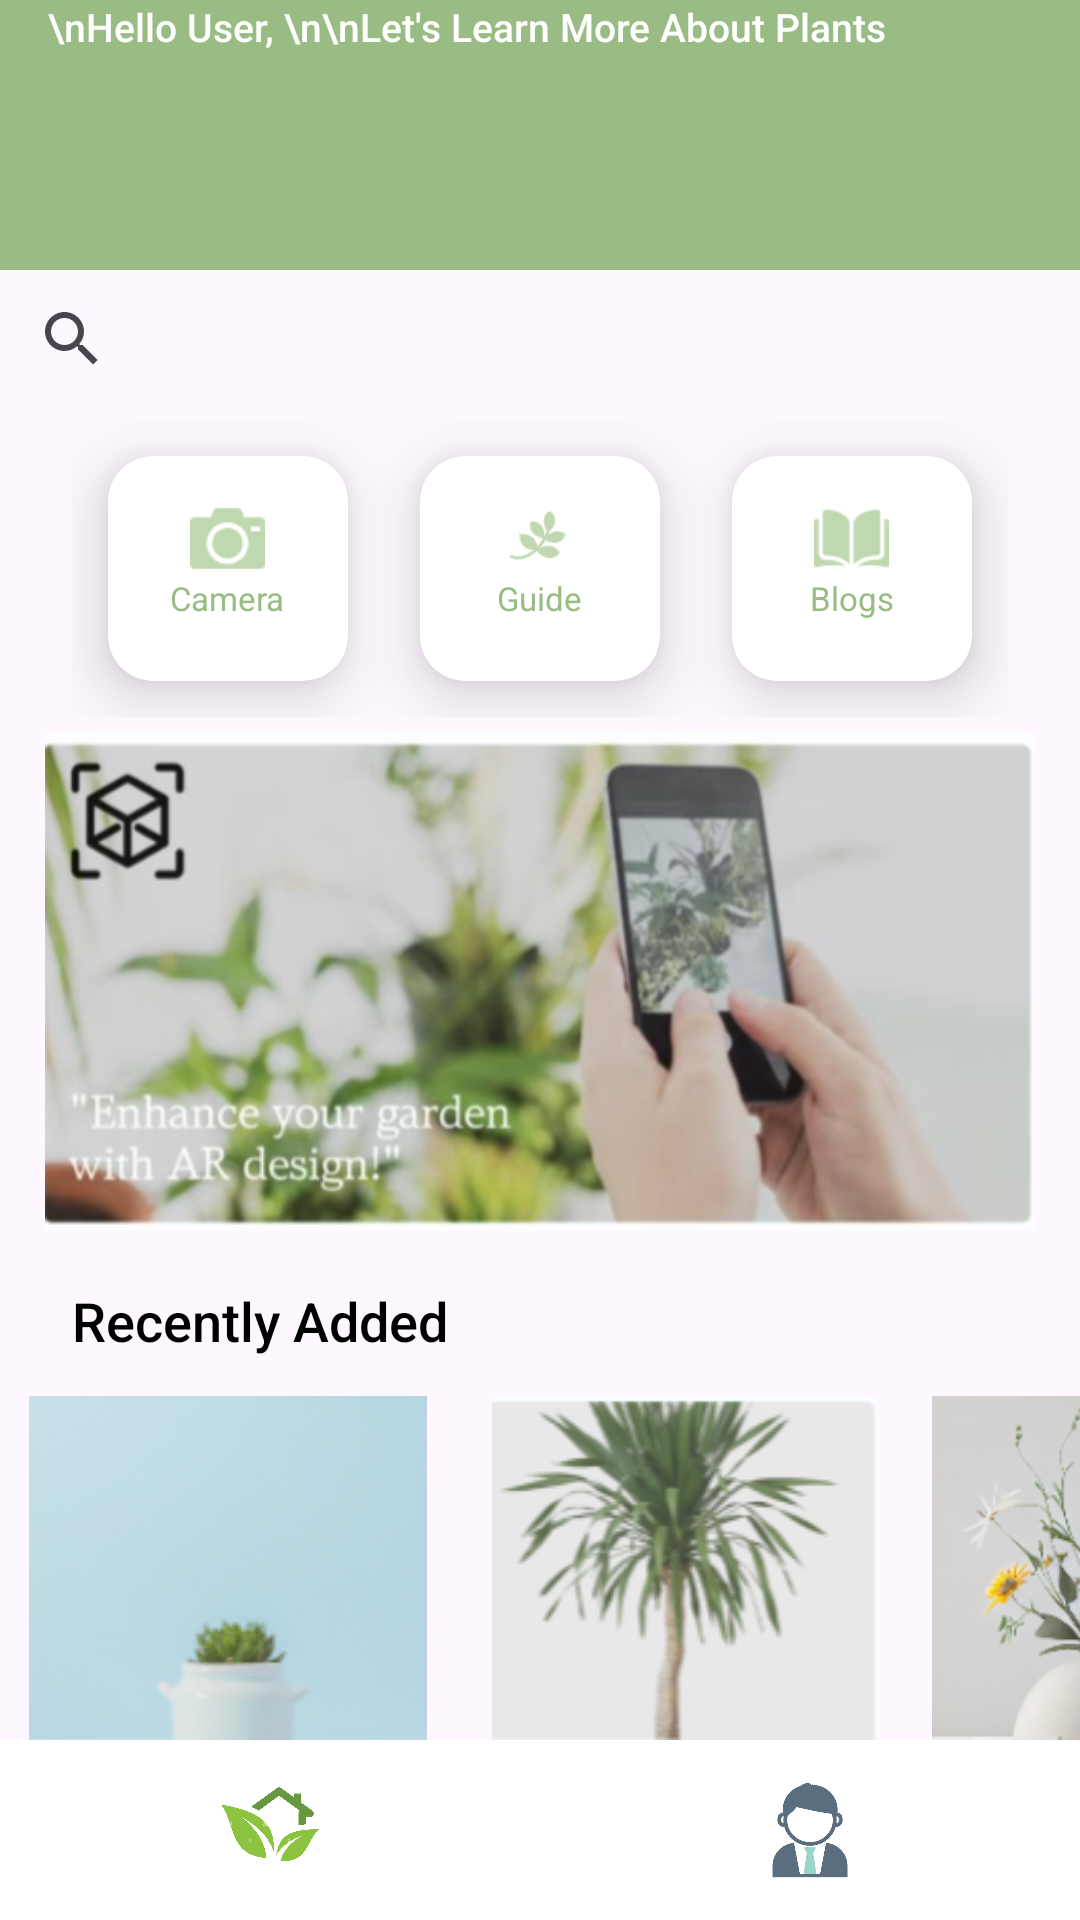

This screen was rendered from an Android layout file. Write that file and the resources it references.
<!-- AndroidManifest.xml: application theme Theme.Plantsblooms -->
<!-- res/layout/activity_plants.xml -->
<?xml version="1.0" encoding="utf-8"?>
<androidx.constraintlayout.widget.ConstraintLayout xmlns:android="http://schemas.android.com/apk/res/android"
    xmlns:app="http://schemas.android.com/apk/res-auto"
    xmlns:tools="http://schemas.android.com/tools"
    android:id="@+id/rootLayout"
    android:layout_width="match_parent"
    android:layout_height="match_parent">

    <androidx.appcompat.widget.Toolbar
        android:id="@+id/toolbar"
        android:layout_width="0dp"
        android:layout_height="90dp"
        android:background="?attr/colorPrimary"
        android:elevation="4dp"
        android:theme="@style/ThemeOverlay.AppCompat.ActionBar"
        app:layout_constraintTop_toTopOf="parent"
        app:layout_constraintStart_toStartOf="parent"
        app:layout_constraintEnd_toEndOf="parent" >

        
        <TextView
            android:id="@+id/toolbar_title"
            android:layout_width="wrap_content"
            android:layout_height="match_parent"
            android:text="\nHello User, \n\nLet's Learn More About Plants"
            android:textColor="@android:color/white"
            android:textSize="13dp"
            android:layout_gravity="left"
            android:layout_marginStart="16dp"
            android:fontFamily="sans-serif-medium"
            android:layout_marginEnd="16dp"/>

    </androidx.appcompat.widget.Toolbar>






    <androidx.appcompat.widget.SearchView
        android:id="@+id/searchView"
        android:layout_width="0dp"
        android:layout_height="30dp"
        android:layout_marginTop="8dp"
        android:iconifiedByDefault="false"
        android:clickable="true"
        android:focusable="true"
        app:defaultQueryHint="Search For Plants"
        android:textAppearance="@style/SearchViewStyle"
        android:textAlignment="center"
        android:backgroundTint="@color/mainColor"
        app:layout_constraintTop_toBottomOf="@id/toolbar"
        app:layout_constraintStart_toStartOf="parent"
        app:layout_constraintEnd_toEndOf="parent"
        >



    </androidx.appcompat.widget.SearchView>


    
    <androidx.recyclerview.widget.RecyclerView
        android:id="@+id/recyclerView"
        android:layout_width="0dp"
        android:layout_height="0dp"
        android:visibility="gone"
        app:layout_constraintTop_toBottomOf="@+id/searchView"
        app:layout_constraintBottom_toTopOf="@+id/footerLayout"
        app:layout_constraintStart_toStartOf="parent"
        app:layout_constraintEnd_toEndOf="parent"
        />


    <GridLayout
        android:id="@+id/buttonsLayout"
        android:layout_width="0dp"
        android:layout_height="wrap_content"
        android:orientation="horizontal"
        android:columnCount="3"
        android:rowCount="1"
        app:layout_constraintTop_toBottomOf="@+id/searchView"
        app:layout_constraintStart_toStartOf="parent"
        app:layout_constraintEnd_toEndOf="parent"
        android:layout_marginStart="24dp"
        android:layout_marginEnd="24dp"
        android:layout_marginTop="12dp"
        android:layout_marginBottom="12dp"
        android:visibility="visible">


        <androidx.cardview.widget.CardView
            android:id="@+id/cameraCard"
            android:layout_width="50dp"
            android:layout_height="75dp"
            app:cardCornerRadius="15dp"
            app:cardElevation="12dp"
            android:layout_columnWeight="1"
            android:layout_rowWeight="1"
            android:layout_margin="12dp"
            android:layout_column="0"
            android:layout_row="0">

            <LinearLayout
                android:layout_width="match_parent"
                android:layout_height="match_parent"
                android:orientation="vertical"
                >
                <ImageView
                    android:layout_width="25dp"
                    android:layout_height="25dp"
                    android:layout_marginHorizontal="35dp"
                    android:layout_marginTop="15dp"
                    android:src="@drawable/img_21"
                    android:layout_gravity="center_horizontal"
                    />
                <TextView
                    android:layout_width="wrap_content"
                    android:layout_height="wrap_content"
                    android:text="Camera"
                    android:layout_gravity="center_horizontal"
                    android:textSize="11sp"
                    android:textColor="@color/mainColor"
/>

            </LinearLayout>
        </androidx.cardview.widget.CardView>


        <androidx.cardview.widget.CardView
            android:id="@+id/guideCard"
            android:layout_width="50dp"
            android:layout_height="75dp"
            app:cardCornerRadius="15dp"
            app:cardElevation="12dp"
            android:layout_columnWeight="1"
            android:layout_rowWeight="1"
            android:layout_margin="12dp"
            android:layout_column="1"
            android:layout_row="0"
            >

            <LinearLayout
                android:layout_width="match_parent"
                android:layout_height="match_parent"
                android:orientation="vertical"
                >
                <ImageView
                    android:src="@drawable/img_20"
                    android:layout_width="30dp"
                    android:layout_height="25dp"
                    android:layout_marginHorizontal="35dp"
                    android:layout_marginTop="15dp"
                    android:layout_gravity="center_horizontal"
                    />
                <TextView
                    android:layout_width="wrap_content"
                    android:layout_height="wrap_content"
                    android:text="Guide"
                    android:layout_gravity="center_horizontal"
                    android:textSize="11sp"
                    android:textColor="@color/mainColor"
/>

            </LinearLayout>
        </androidx.cardview.widget.CardView>


        <androidx.cardview.widget.CardView
            android:id="@+id/blogsCard"
            android:layout_width="50dp"
            android:layout_height="75dp"
            app:cardCornerRadius="15dp"
            app:cardElevation="12dp"
            android:layout_columnWeight="1"
            android:layout_rowWeight="1"
            android:layout_margin="12dp"
            android:layout_column="2"
            android:layout_row="0">

            <LinearLayout
                android:layout_width="match_parent"
                android:layout_height="match_parent"
                android:orientation="vertical"
                >
                <ImageView
                    android:layout_width="25dp"
                    android:layout_height="25dp"
                    android:layout_marginHorizontal="35dp"
                    android:layout_marginTop="15dp"
                    android:src="@drawable/img_22"
                    android:layout_gravity="center_horizontal"
                    />
                <TextView
                    android:layout_width="wrap_content"
                    android:layout_height="wrap_content"
                    android:text="Blogs"
                    android:layout_gravity="center_horizontal"
                    android:textSize="11sp"
                    android:textColor="@color/mainColor"

/>
            </LinearLayout>
        </androidx.cardview.widget.CardView>

    </GridLayout>

    <ImageView
        android:id="@+id/imag"
        android:layout_width="0dp"
        android:layout_height="166dp"
        android:src="@drawable/img_6"
        app:layout_constraintTop_toBottomOf="@+id/buttonsLayout"
        app:layout_constraintStart_toStartOf="parent"
        app:layout_constraintEnd_toEndOf="parent"
        android:layout_marginStart="15dp"
        android:layout_marginEnd="15dp"
        android:layout_marginTop="5dp"
        android:scaleType="fitXY"
        android:visibility="visible"/>


    <TextView
        android:id="@+id/txt"
        android:layout_width="wrap_content"
        android:layout_height="wrap_content"
        android:text="Recently Added"
        android:textColor="@color/black"
        android:textSize="18sp"
        android:layout_marginStart="24dp"
        android:layout_marginTop="18dp"
        android:fontFamily="sans-serif-medium"
        app:layout_constraintTop_toBottomOf="@+id/imag"
        app:layout_constraintStart_toStartOf="parent"
        android:visibility="visible"/>


    <HorizontalScrollView
        android:id="@+id/hh"
        android:layout_width="0dp"
        android:layout_height="wrap_content"
        app:layout_constraintTop_toBottomOf="@+id/txt"
        app:layout_constraintStart_toStartOf="parent"
        app:layout_constraintEnd_toEndOf="parent"
        android:layout_marginTop="12dp"
        android:layout_marginBottom="12dp"
        android:visibility="visible">

<LinearLayout
    android:layout_width="match_parent"
    android:layout_height="match_parent"
    android:orientation="horizontal"
    >

   <ImageView
       android:id="@+id/indoorButton"
       android:layout_width="150dp"
       android:layout_height="150dp"
       android:src="@drawable/img_28"
       android:clickable="true"
       android:onClick="onIndoorButtonClick"
       android:layout_margin="1dp"/>

    <ImageView
        android:id="@+id/outdoorButton"
        android:layout_width="150dp"
        android:layout_height="150dp"
        android:src="@drawable/img_29"
        android:layout_margin="1dp"
        android:clickable="true"
        android:onClick="onOutdoorButtonClick"
        />

    <ImageView
        android:id="@+id/flowersButton"
        android:layout_width="150dp"
        android:layout_height="150dp"
        android:src="@drawable/img_32"
        android:layout_margin="1dp"
        />

</LinearLayout>
    


    </HorizontalScrollView>

    <LinearLayout
        android:id="@+id/footerLayout"
        android:layout_width="match_parent"
        android:layout_height="60dp"
        android:orientation="horizontal"
        android:background="@color/white"
        app:layout_constraintBottom_toBottomOf="parent"
        app:layout_constraintStart_toStartOf="parent"
        app:layout_constraintEnd_toEndOf="parent">

        
        <ImageButton
            android:id="@+id/home"
            android:layout_width="0dp"
            android:layout_height="wrap_content"
            android:layout_weight="1"
            android:background="@color/white"
            android:scaleType="fitCenter"
            android:src="@drawable/img_38" />

        
        <ImageButton
            android:id="@+id/profile"
            android:layout_width="0dp"
            android:layout_height="wrap_content"
            android:layout_weight="1"
            android:background="@android:color/transparent"
            android:scaleType="fitCenter"
            android:src="@drawable/img_35" />
    </LinearLayout>





</androidx.constraintlayout.widget.ConstraintLayout>
<!-- resources referenced by this layout -->
<resources>
  <color name="black">#FF000000</color>
  <color name="mainColor">#99BC85</color>
  <color name="white">#FFFFFFFF</color>
  <!-- drawable img_20: png bitmap (drawable, 792 bytes) -->
  <!-- drawable img_21: png bitmap (drawable, 654 bytes) -->
  <!-- drawable img_22: png bitmap (drawable, 577 bytes) -->
  <!-- drawable img_28: png bitmap (drawable, 21505 bytes) -->
  <!-- drawable img_29: png bitmap (drawable, 27195 bytes) -->
  <!-- drawable img_32: png bitmap (drawable, 58542 bytes) -->
  <!-- drawable img_35: png bitmap (drawable, 38519 bytes) -->
  <!-- drawable img_38: png bitmap (drawable, 207904 bytes) -->
  <!-- drawable img_6: png bitmap (drawable, 240002 bytes) -->
  <style name="SearchViewStyle" parent="Widget.AppCompat.SearchView">
          <item name="android:textColorHint">@color/black</item>
      </style>
  <style name="Theme.Plantsblooms" parent="Base.Theme.Plantsblooms" />
  <style name="Base.Theme.Plantsblooms" parent="Theme.Material3.DayNight.NoActionBar">
          
           <item name="colorPrimary">@color/mainColor</item>
      </style>
</resources>
